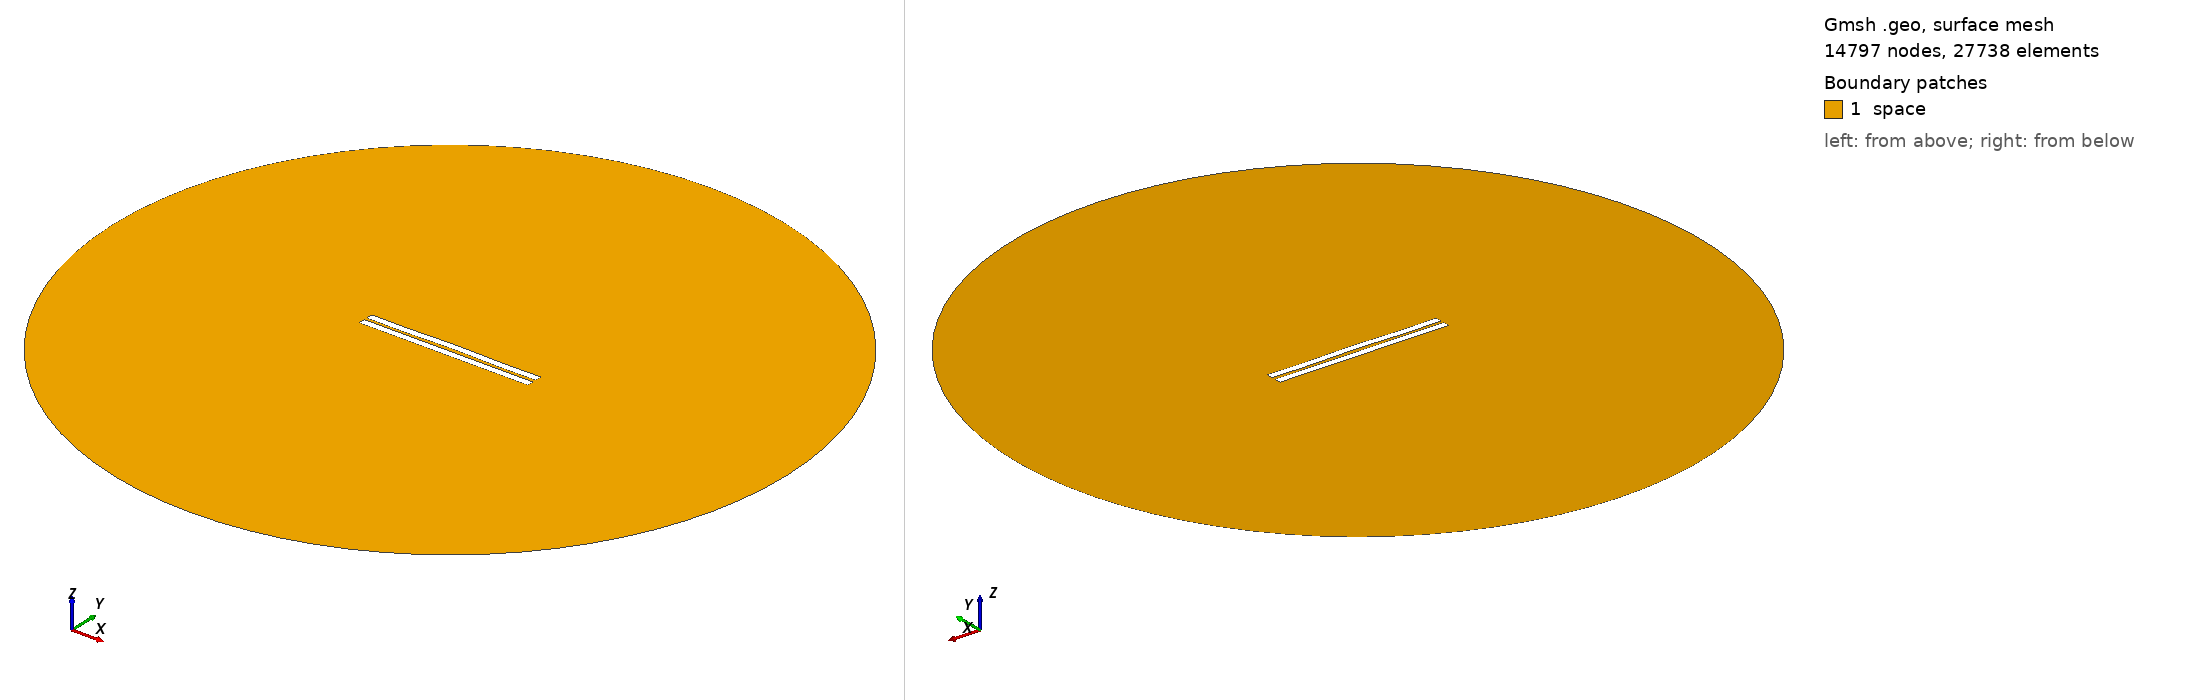

Gmsh geometry script, surface-meshed: 14797 nodes, 27738 surface elements. Boundary patches (legend numbers): 1 space. Left view from above one corner, right view from below the opposite corner. Legend entries are the model's physical surfaces. The drawing asked Gmsh for element sizes between 1% and 20% of the model's largest extent; the script's own settings can give other sizes.

=== 157.geo (drawn) ===
//---------------------------------------
// Geometry kernel
//---------------------------------------

SetFactory("OpenCASCADE");



//---------------------------------------
// Parameters of the geometry
//---------------------------------------

// Overetch of the upper plate
overetch = 0.0;

// Distance between the plates
distance = 1.75;

// Discretization over the x axis (for the deformation)
nx = 50; 

// Length of the plate
L = 100 - overetch; 

// Number of modes
n = 4; 

// 1st mode coefficient
coeff(1) = 0.15;
beta(1) = 0.596864 * 3.1415926535 / L;

// 2nd mode coefficient
coeff(2) = 0.15;
beta(2) = 1.49418 * 3.1415926535 / L;

// 3rd mode coefficient
coeff(3) = 0.0;
beta(3) = 2.50025 * 3.1415926535 / L;

// 4th mode coefficient
coeff(4) = -0.15;
beta(4) = 3.49999 * 3.1415926535 / L;



//---------------------------------------
// Upper plate (deformed rectangle)
//---------------------------------------

// Coordiantes of the upper plate
xmin = -50;
xmax = 50 - overetch;

// Height of the upper plate
yheight = 4 - 2 * overetch;

// Indexes of the points
UpperID[] = {};
LowerID[] = {};
LeftID[] = {};
RightID[] = {};

// Point index
p = 1;

// Horizontal edges
For i In {1:nx}
    x = xmin + (i-1)*(xmax - xmin)/(nx-1);

    y_bottom = distance / 2 + overetch;
    For j In {1:n}
        C = (Cosh(beta(j)*L) + Cos(beta(j)*L)) / (Sinh(beta(j)*L) + Sin(beta(j)*L));
        y_bottom  = y_bottom + coeff(j) * (Cosh(beta(j)*(x+50)) - Cos(beta(j)*(x+50)) - C * (Sinh(beta(j)*(x+50)) - Sin(beta(j)*(x+50))));
    EndFor

    y_top = y_bottom + yheight;

    Point(p) = {x, y_top, 0, 1.0};
    UpperID[i] = p;
    p = p + 1;

    Point(p) = {x, y_bottom, 0, 1.0};
    LowerID[i] = p;
    p = p + 1;
EndFor

// Create point lists
UpperPts[] = {}; LowerPts[] = {};
For i In {1:nx}
  UpperPts[] += {UpperID[i]};
  LowerPts[] += {LowerID[i]};
EndFor

// Build splines
Spline(1) = {UpperPts[]};
Spline(2) = {LowerPts[]};
Line(3) = {LowerPts[nx-1], UpperPts[nx-1]};
Line(4) = {LowerPts[0], UpperPts[0]};

// Build the plane surface
Curve Loop(1) = {2, 3, -1, -4};
Plane Surface(1) = {1};



//---------------------------------------
// Lower plate (rectangle)
//---------------------------------------

// Vertices
Point(1001) = {-50, -1, 0, 1.0};
Point(1002) = { 50, -1, 0, 1.0};
Point(1003) = { 50,  -5, 0, 1.0};
Point(1004) = {-50,  -5, 0, 1.0};

// Edges
Line(5) = {1001, 1002};
Line(6) = {1002, 1003};
Line(7) = {1003, 1004};
Line(8) = {1004, 1001};

// Plane surface
Line Loop(2) = {5, 6, 7, 8};
Plane Surface(2) = {2}; 



//---------------------------------------
// Outer (fictious) boundary
//---------------------------------------

// Points
Point(1005) = {0, 0, 0};       // Center
Point(1006) = {200, 0, 0};     // Start point
Point(1007) = {0, 200, 0};     // 90 degrees
Point(1008) = {-200, 0, 0};    // 180 degrees
Point(1009) = {0, -200, 0};    // 270 degrees

// Circle arcs (each needs start, center, end)
Circle(9) = {1006, 1005, 1007};
Circle(10) = {1007, 1005, 1008};
Circle(11) = {1008, 1005, 1009};
Circle(12) = {1009, 1005, 1006};

// Plane surface for the entire domain
Curve Loop(3) = {9, 10, 11, 12};
Surface(3) = {3};

// Subtract the plates from the whole domain to obtain the actual domain where we want to solve the equations
BooleanDifference{ Surface{3}; Delete; }{ Surface{1}; Surface{2}; Delete; }




//---------------------------------------
// Transfinite Lines/Curves
//---------------------------------------

// Set the number of points on the boundaries
r = 12;
d = 0.15;

// Plates
Transfinite Curve {1} = 50*r/4 Using Progression 1;
Transfinite Line {2} = 50*r Using Progression 1;
Transfinite Curve {3, 4} = 2*r Using Progression 1+d;
Transfinite Line {5} = 50*r Using Progression 1;
Transfinite Line {7} = 50*r/4 Using Progression 1;
Transfinite Line {6} = 2*r Using Progression 1+d;
Transfinite Line {8} = 2*r Using Progression 1-d;

// Outer boundary
Transfinite Line {9, 10, 11, 12} = 20 Using Progression 1;



//---------------------------------------
// Physical groups
//---------------------------------------                

// Physical curves (boundaries)
Physical Line("force_segment", 10) = {2};
Physical Line("upper_plate", 11) = {1, 3, 4};
Physical Line("lower_plate", 12) = {5, 6, 7, 8};
Physical Line("boundary", 20) = {9, 10, 11, 12};

// Physical Surfaces
Physical Surface("space", 30) = {3};



//---------------------------------------
// 6. Generate the Mesh
//---------------------------------------

// 2D mesh generation
Mesh 2;
